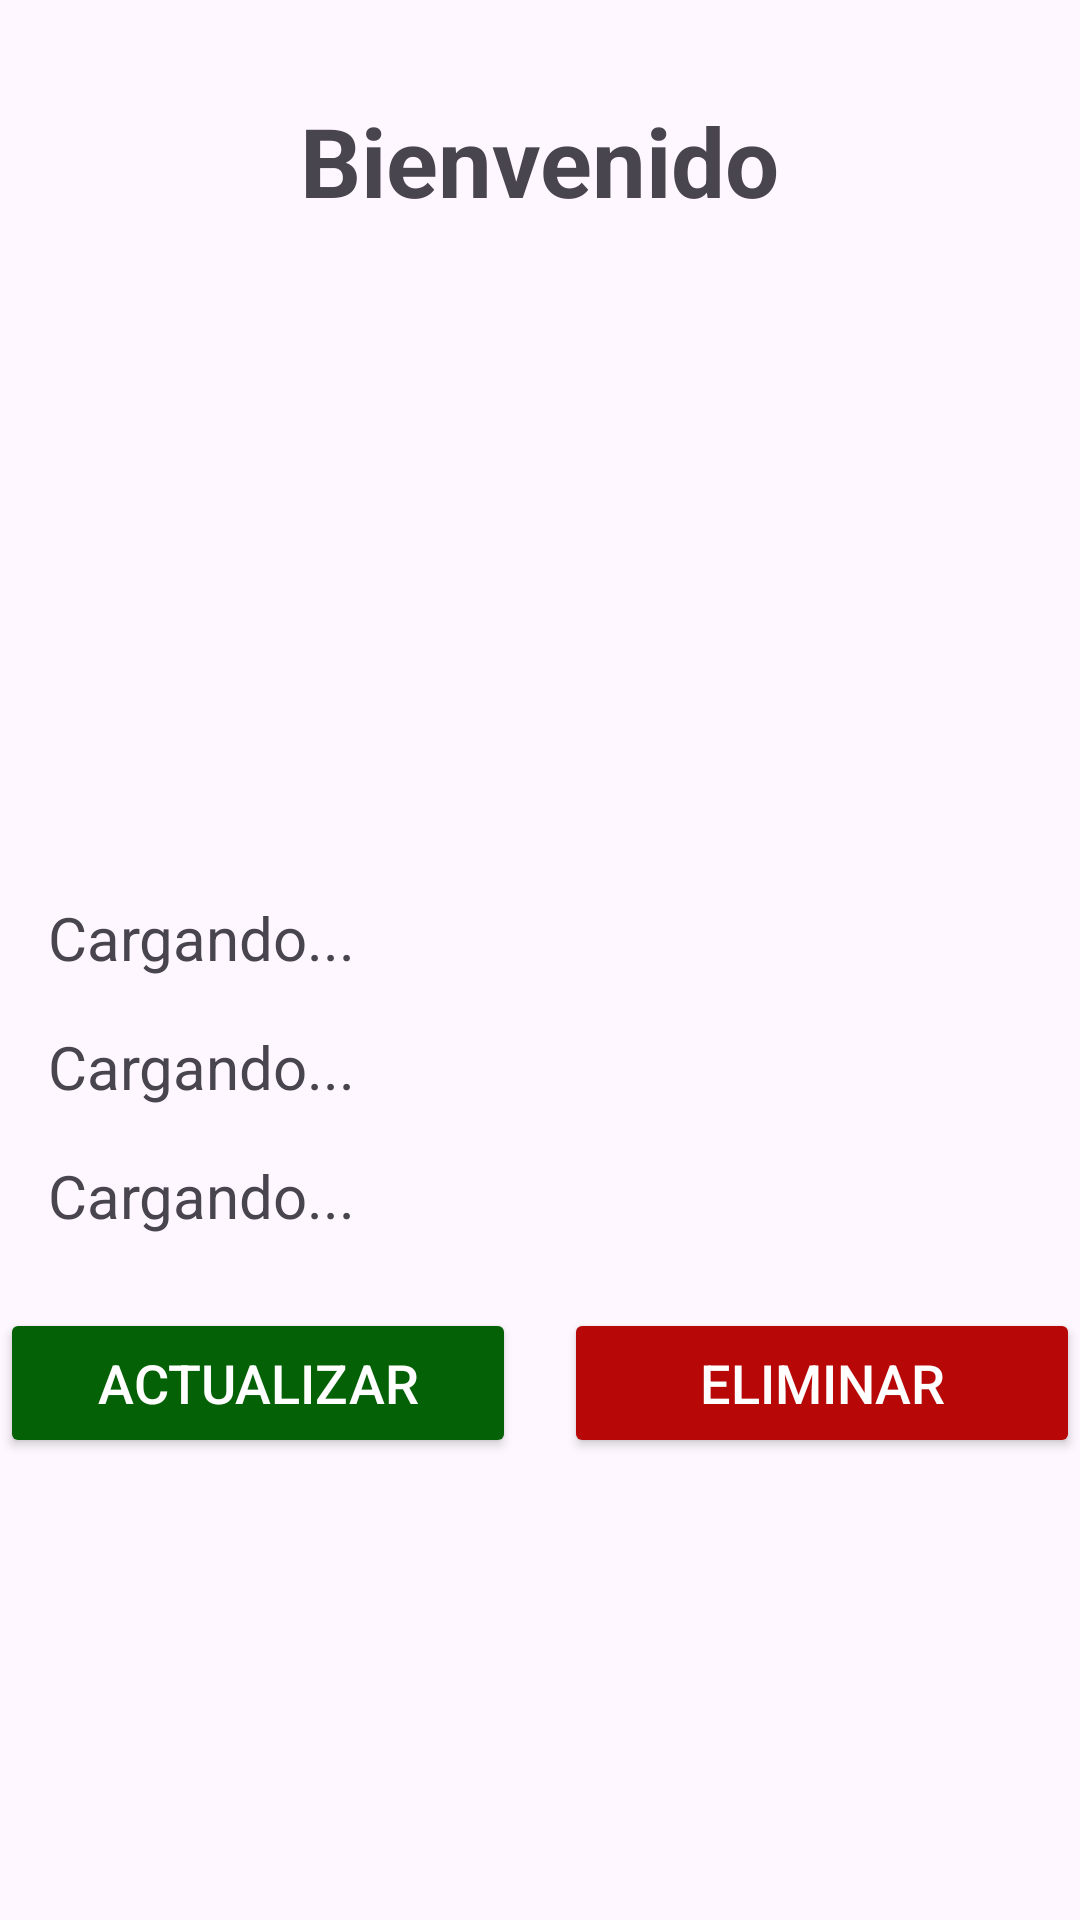

The Android layout XML behind this screen, and the referenced resources:
<!-- AndroidManifest.xml: application theme Theme.ClimaCool -->
<!-- res/layout/fragment_profile.xml -->
<?xml version="1.0" encoding="utf-8"?>
<androidx.constraintlayout.widget.ConstraintLayout
    xmlns:android="http://schemas.android.com/apk/res/android"
    xmlns:tools="http://schemas.android.com/tools"
    xmlns:app="http://schemas.android.com/apk/res-auto"
    android:layout_width="match_parent"
    android:layout_height="match_parent"
    tools:context="com.example.climacool.view.home.ProfileFragment">

    <TextView
        android:id="@+id/welcomTextView"
        android:layout_width="wrap_content"
        android:layout_height="wrap_content"
        android:layout_marginTop="32dp"
        android:text="Bienvenido"
        android:textSize="32sp"
        android:textStyle="bold"
        app:layout_constraintTop_toTopOf="parent"
        app:layout_constraintStart_toStartOf="parent"
        app:layout_constraintEnd_toEndOf="parent" />

    <ImageView
        android:id="@+id/userImageView"
        android:layout_width="176dp"
        android:layout_height="176dp"
        android:layout_marginTop="24dp"
        android:src="@drawable/baseline_person_24"
        android:contentDescription="Imagen de usuario"
        app:layout_constraintTop_toBottomOf="@id/welcomTextView"
        app:layout_constraintStart_toStartOf="parent"
        app:layout_constraintEnd_toEndOf="parent" />

    <TextView
        android:id="@+id/fullNameLabel"
        android:layout_width="0dp"
        android:layout_height="wrap_content"
        android:layout_marginTop="24dp"
        android:layout_marginStart="16dp"
        android:layout_marginEnd="16dp"
        android:text="Cargando..."
        android:textSize="20sp"
        app:layout_constraintTop_toBottomOf="@id/userImageView"
        app:layout_constraintStart_toStartOf="parent"
        app:layout_constraintEnd_toEndOf="parent" />

    <TextView
        android:id="@+id/userNameLabel"
        android:layout_width="0dp"
        android:layout_height="wrap_content"
        android:layout_marginTop="16dp"
        android:layout_marginStart="16dp"
        android:layout_marginEnd="16dp"
        android:text="Cargando..."
        android:textSize="20sp"
        app:layout_constraintTop_toBottomOf="@id/fullNameLabel"
        app:layout_constraintStart_toStartOf="parent"
        app:layout_constraintEnd_toEndOf="parent" />

    <TextView
        android:id="@+id/dateLabel"
        android:layout_width="0dp"
        android:layout_height="wrap_content"
        android:layout_marginTop="16dp"
        android:layout_marginStart="16dp"
        android:layout_marginEnd="16dp"
        android:text="Cargando..."
        android:textSize="20sp"
        app:layout_constraintTop_toBottomOf="@id/userNameLabel"
        app:layout_constraintStart_toStartOf="parent"
        app:layout_constraintEnd_toEndOf="parent" />

    
    <androidx.constraintlayout.widget.Guideline
        android:id="@+id/guideline_vertical_center"
        android:layout_width="wrap_content"
        android:layout_height="wrap_content"
        android:orientation="vertical"
        app:layout_constraintGuide_percent="0.5" />

    <Button
        android:id="@+id/updateButton"
        android:layout_width="0dp"
        android:layout_height="50dp"
        android:layout_marginTop="24dp"
        android:layout_marginEnd="8dp"
        android:backgroundTint="@color/green"
        android:text="Actualizar"
        android:textSize="18sp"
        android:textColor="@android:color/white"
        app:layout_constraintTop_toBottomOf="@id/dateLabel"
        app:layout_constraintEnd_toStartOf="@id/guideline_vertical_center"
        app:layout_constraintStart_toStartOf="parent" />

    <Button
        android:id="@+id/deleteButton"
        android:layout_width="0dp"
        android:layout_height="50dp"
        android:layout_marginTop="24dp"
        android:layout_marginStart="8dp"
        android:backgroundTint="@color/red"
        android:text="Eliminar"
        android:textSize="18sp"
        android:textColor="@android:color/white"
        app:layout_constraintTop_toBottomOf="@id/dateLabel"
        app:layout_constraintStart_toEndOf="@id/guideline_vertical_center"
        app:layout_constraintEnd_toEndOf="parent" />

</androidx.constraintlayout.widget.ConstraintLayout>
<!-- resources referenced by this layout -->
<resources>
  <color name="green">#056105</color>
  <color name="red">#B80707</color>
  <style name="Theme.ClimaCool" parent="Base.Theme.ClimaCool" />
  <style name="Base.Theme.ClimaCool" parent="Theme.Material3.DayNight.NoActionBar">
          
          
      </style>
</resources>
